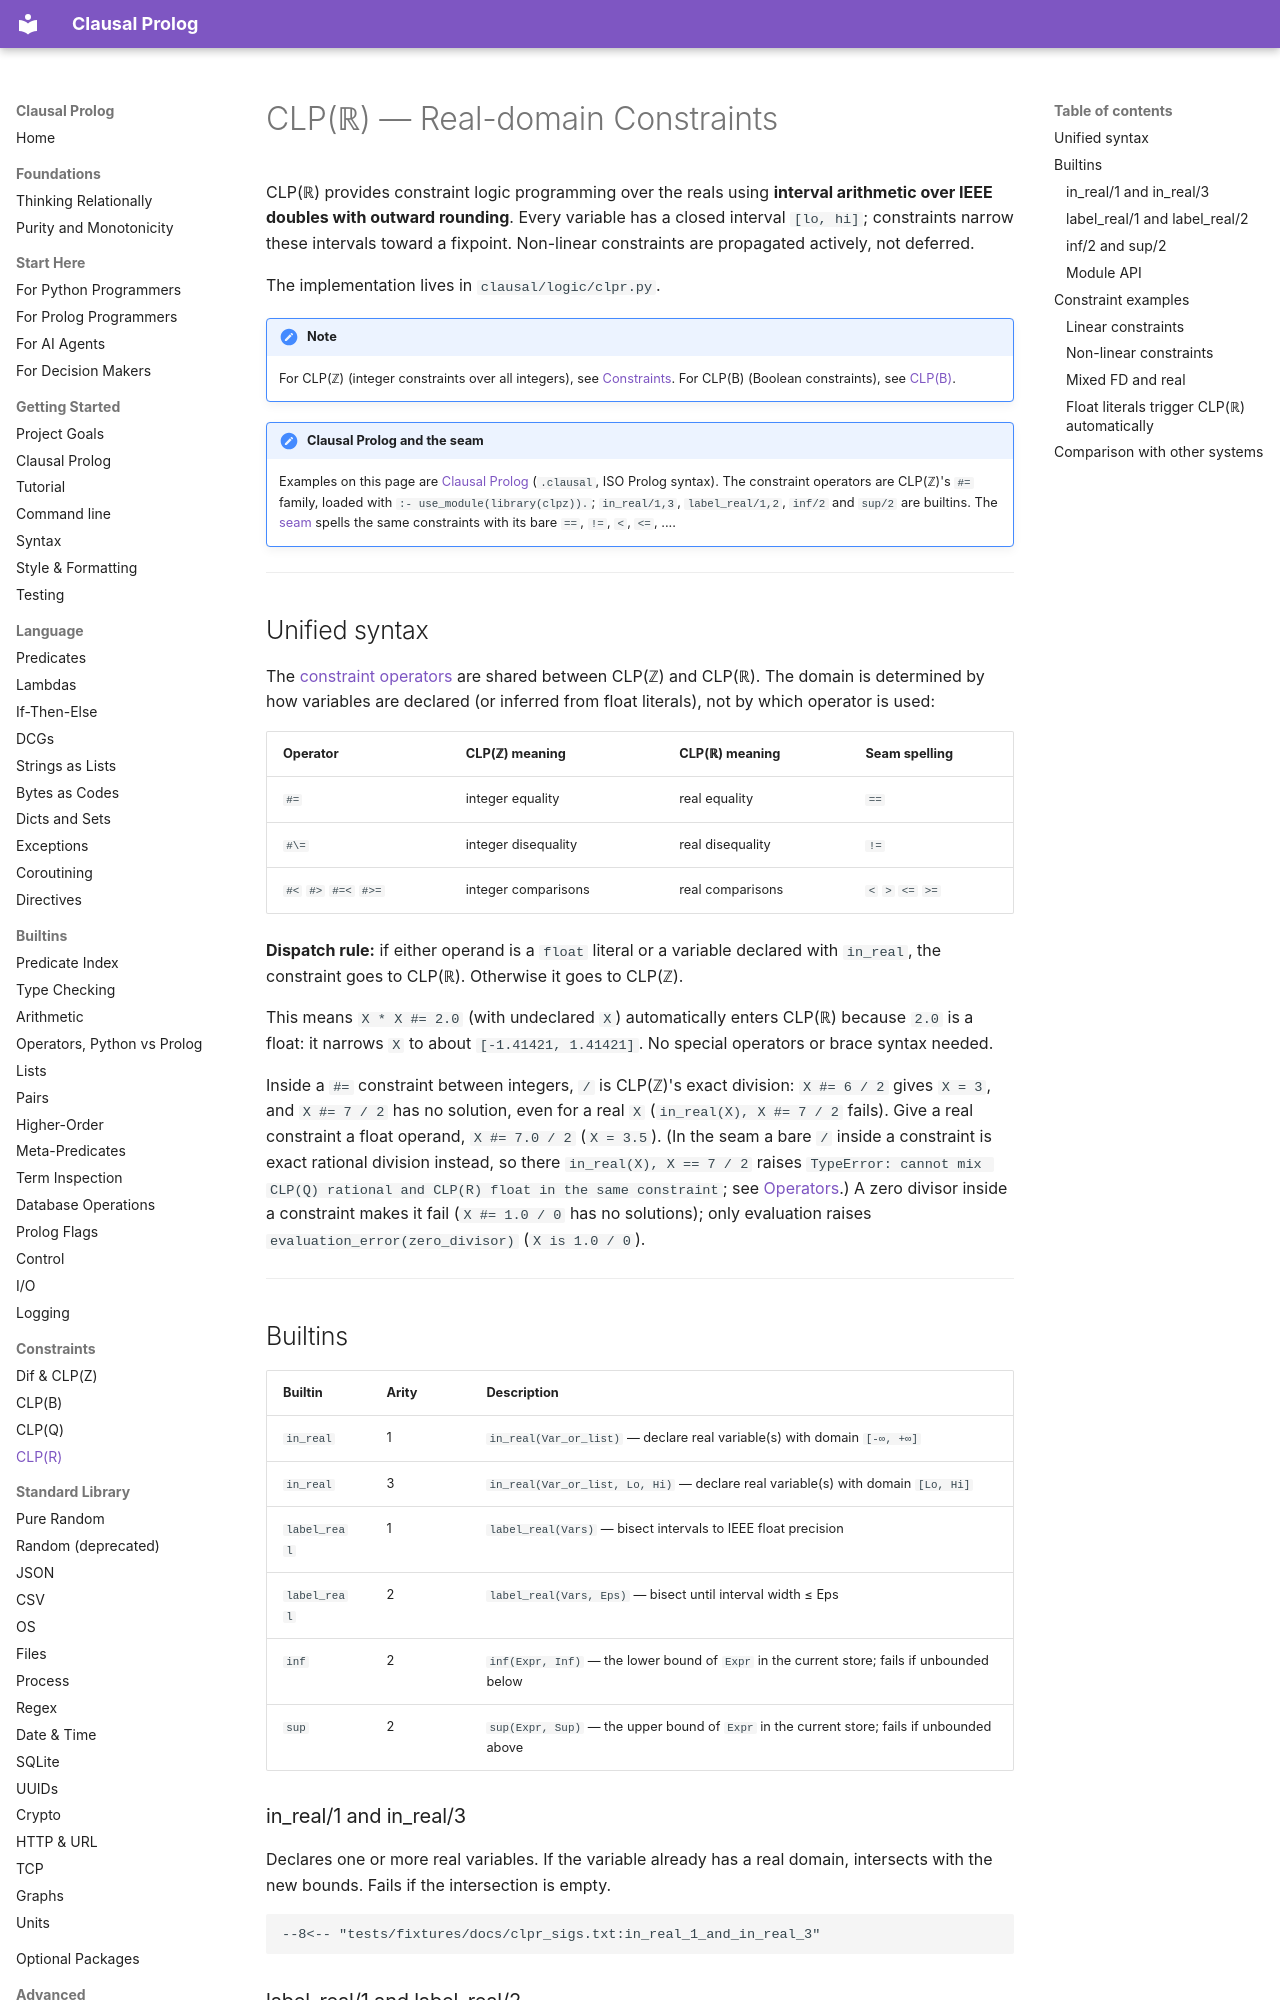

repository: neurosymbolica/clausal-prolog · page: clpr/index.html · generator: mkdocs

# CLP(ℝ) — Real-domain Constraints

CLP(ℝ) provides constraint logic programming over the reals using **interval arithmetic over IEEE doubles with outward rounding**. Every variable has a closed interval `[lo, hi]`; constraints narrow these intervals toward a fixpoint. Non-linear constraints are propagated actively, not deferred.

The implementation lives in `clausal/logic/clpr.py`.

!!! note
    For CLP(ℤ) (integer constraints over all integers), see [Constraints](constraints.md). For CLP(B) (Boolean constraints), see [CLP(B)](clpb.md).

!!! note "Clausal Prolog and the seam"

    Examples on this page are [Clausal Prolog](clausal_prolog.md)
    (`.clausal`, ISO Prolog syntax). The constraint operators are CLP(ℤ)'s
    `#=` family, loaded with `:- use_module(library(clpz)).`; `in_real/1,3`,
    `label_real/1,2`, `inf/2` and `sup/2` are builtins. The [seam](syntax.md)
    spells the same constraints with its bare `==`, `!=`, `<`, `<=`, ....

---

## Unified syntax

The [constraint operators](arithmetic.md) are shared between CLP(ℤ) and CLP(ℝ). The domain is determined by how variables are declared (or inferred from float literals), not by which operator is used:

| Operator | CLP(ℤ) meaning | CLP(ℝ) meaning | Seam spelling |
|---|---|---|---|
| `#=` | integer equality | real equality | `==` |
| `#\=` | integer disequality | real disequality | `!=` |
| `#<` `#>` `#=<` `#>=` | integer comparisons | real comparisons | `<` `>` `<=` `>=` |

**Dispatch rule:** if either operand is a `float` literal or a variable declared with `in_real`, the constraint goes to CLP(ℝ). Otherwise it goes to CLP(ℤ).

This means `X * X #= 2.0` (with undeclared `X`) automatically enters CLP(ℝ) because `2.0` is a float: it narrows `X` to about `[-1.41421, 1.41421]`. No special operators or brace syntax needed.

Inside a `#=` constraint between integers, `/` is CLP(ℤ)'s exact division: `X #= 6 / 2` gives `X = 3`, and `X #= 7 / 2` has no solution, even for a real `X` (`in_real(X), X #= 7 / 2` fails). Give a real constraint a float operand, `X #= 7.0 / 2` (`X = 3.5`). (In the seam a bare `/` inside a constraint is exact rational division instead, so there `in_real(X), X == 7 / 2` raises `TypeError: cannot mix CLP(Q) rational and CLP(R) float in the same constraint`; see [Operators](operators.md).) A zero divisor inside a constraint makes it fail (`X #= 1.0 / 0` has no solutions); only evaluation raises `evaluation_error(zero_divisor)` (`X is 1.0 / 0`).

---

## Builtins

| Builtin | Arity | Description |
|---|---|---|
| `in_real` | 1 | `in_real(Var_or_list)` — declare real variable(s) with domain `[-∞, +∞]` |
| `in_real` | 3 | `in_real(Var_or_list, Lo, Hi)` — declare real variable(s) with domain `[Lo, Hi]` |
| `label_real` | 1 | `label_real(Vars)` — bisect intervals to IEEE float precision |
| `label_real` | 2 | `label_real(Vars, Eps)` — bisect until interval width ≤ Eps |
| `inf` | 2 | `inf(Expr, Inf)` — the lower bound of `Expr` in the current store; fails if unbounded below |
| `sup` | 2 | `sup(Expr, Sup)` — the upper bound of `Expr` in the current store; fails if unbounded above |

### in_real/1 and in_real/3

Declares one or more real variables. If the variable already has a real domain, intersects with the new bounds. Fails if the intersection is empty.

```text
--8<-- "tests/fixtures/docs/clpr_sigs.txt:in_real_1_and_in_real_3"
```
